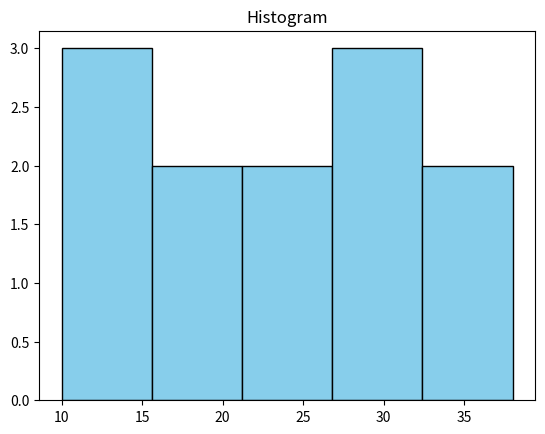

Write the Python code that produced this figure.
import matplotlib.pyplot as plt
import numpy as np

data = np.array([[10,20,30],[15,25,35],[12,22,32],[18,28,38]])
all_values = data.flatten()

plt.hist(all_values, bins=5, color="skyblue", edgecolor="black")
plt.title("Histogram")
plt.show()
